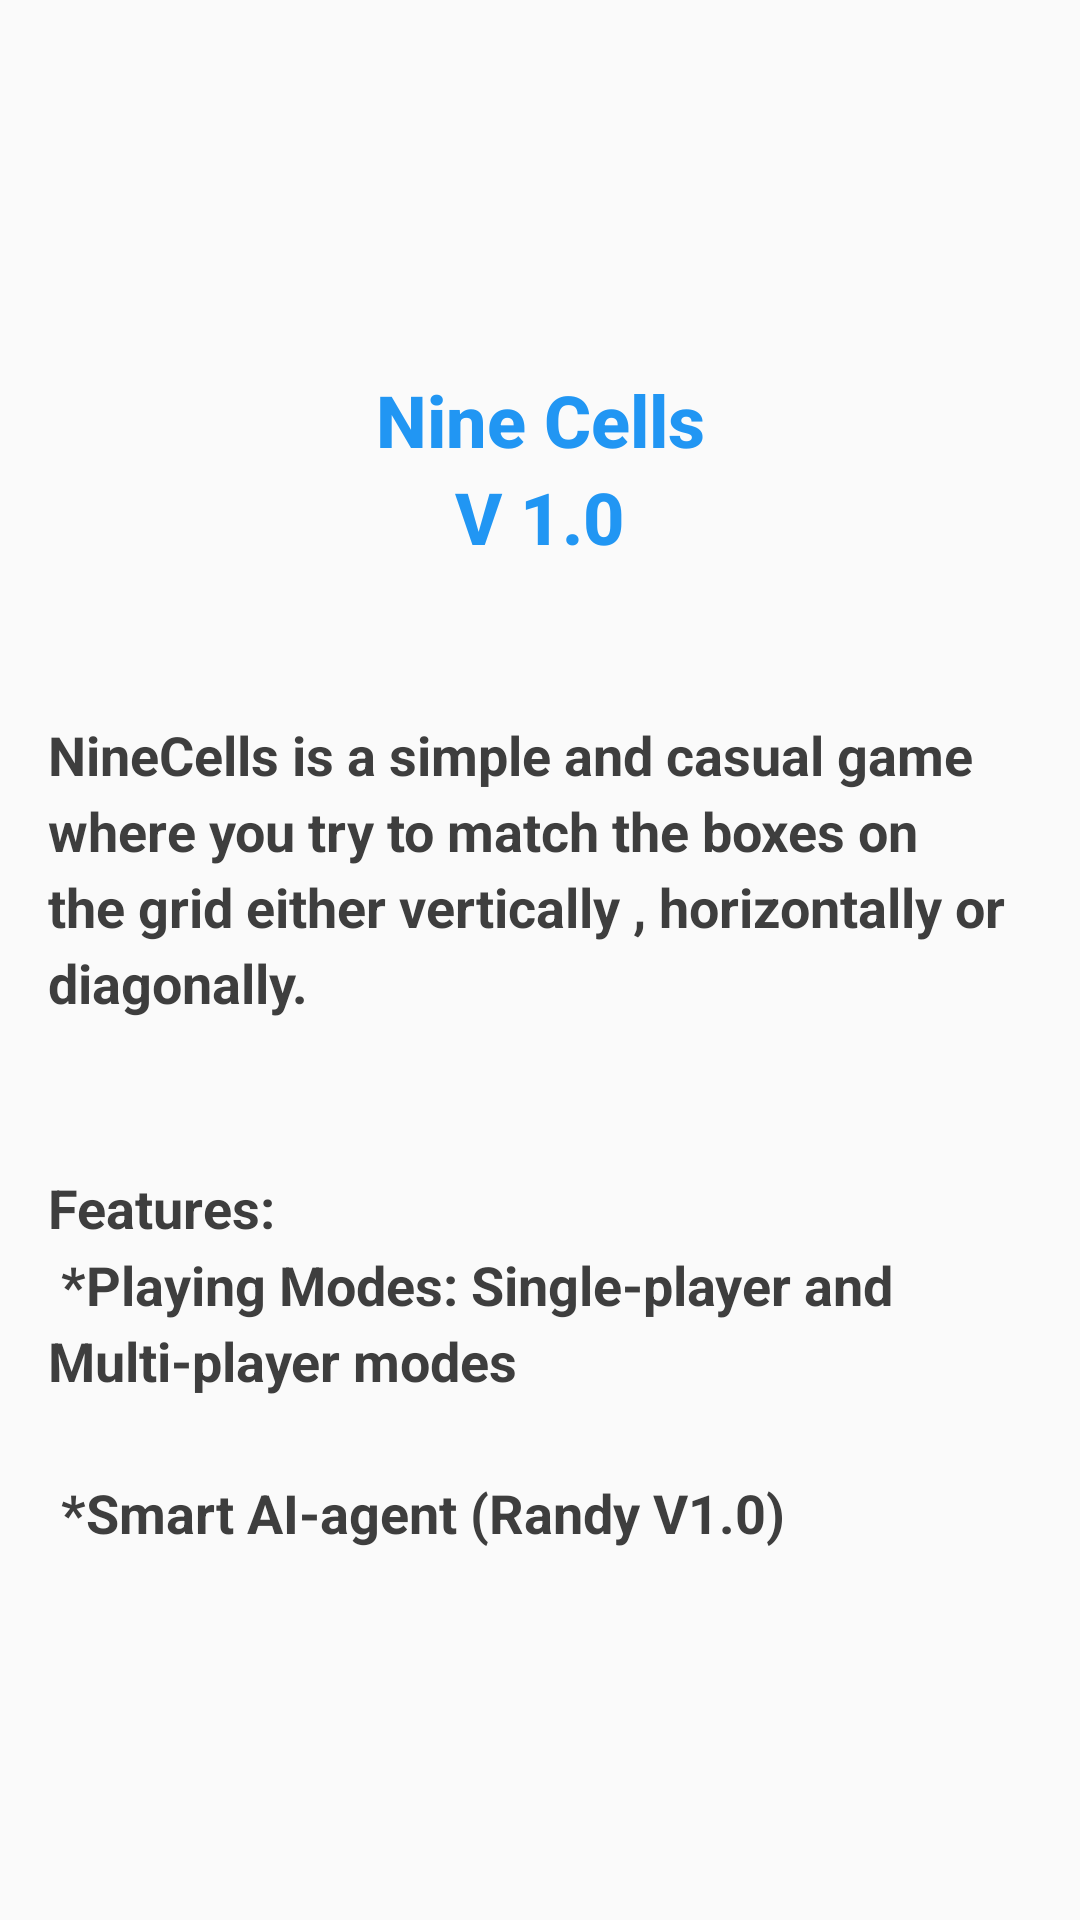

Reconstruct the res/layout file that produces this screen, plus the resources it refers to.
<!-- AndroidManifest.xml: application theme AppTheme -->
<!-- res/layout/fragment_about.xml -->
<?xml version="1.0" encoding="utf-8"?>
<androidx.constraintlayout.widget.ConstraintLayout
    android:id="@+id/about_fragment"
    xmlns:tools="http://schemas.android.com/tools"
    xmlns:app="http://schemas.android.com/apk/res-auto"
    android:layout_width="match_parent"
    android:layout_height="match_parent"
    tools:context=".gameScreen.AboutFragment"
    xmlns:android="http://schemas.android.com/apk/res/android">

<ScrollView
    android:layout_width="match_parent"
    android:layout_height="match_parent"
    app:layout_constraintBottom_toBottomOf="parent"
    app:layout_constraintEnd_toEndOf="parent"
    app:layout_constraintStart_toStartOf="parent"
    app:layout_constraintTop_toTopOf="parent">

    <LinearLayout
        android:layout_width="match_parent"
        android:layout_height="wrap_content"
        android:layout_gravity="center"
        android:orientation="vertical"
        android:padding="16dp">

        <TextView
            android:id="@+id/app_name_text"
            style="@style/nameAndVersionStyle"
            android:text="@string/app_name" />

        <TextView
            android:id="@+id/app_version_text"
            style="@style/nameAndVersionStyle"
            android:text="@string/app_version" />

        <TextView
            android:id="@+id/description"
            style="@style/descriptionStyle"
            android:lineSpacingMultiplier="1.2"
            android:text="@string/about_info" />

        <TextView
            style="@style/descriptionStyle"
            android:layout_width="match_parent"
            android:layout_height="wrap_content"
            android:lineSpacingMultiplier="1.2"
            android:text="@string/features" />

    </LinearLayout>
</ScrollView>

</androidx.constraintlayout.widget.ConstraintLayout>
<!-- resources referenced by this layout -->
<resources>
  <string name="about_info">\n\nNineCells is a simple and casual game where you try to match the boxes on the grid either vertically , horizontally or diagonally.\n\n
      </string>
  <string name="app_name">Nine Cells</string>
  <string name="app_version">V 1.0</string>
  <string name="features">Features:\n
      *Playing Modes: Single-player and Multi-player modes\n\n
      *Smart AI-agent (Randy V1.0)</string>
  <style name="descriptionStyle">
          <item name="android:layout_width">match_parent</item>
          <item name="android:layout_height">wrap_content</item>
          <item name="android:textColor">#3E3E3E</item>
          <item name="android:textSize">18sp</item>
          <item name="android:textStyle">bold</item>
      </style>
  <style name="nameAndVersionStyle">
          <item name="android:layout_width">match_parent</item>
          <item name="android:layout_height">wrap_content</item>
          <item name="android:textAlignment">center</item>
          <item name="android:textColor">#2196F3</item>
          <item name="android:textAppearance">@style/TextAppearance.AppCompat.Title</item>
          <item name="android:textStyle">bold</item>
          <item name="android:textSize">24sp</item>
      </style>
  <style name="AppTheme" parent="Theme.AppCompat.Light.DarkActionBar">
          
          <item name="colorPrimary">@color/colorPrimary</item>
          <item name="colorPrimaryDark">@color/colorPrimaryDark</item>
          <item name="colorAccent">@color/colorAccent</item>
      </style>
  <color name="colorPrimary">#6900FF</color>
  <color name="colorPrimaryDark">#3700B3</color>
  <color name="colorAccent">#03DAC5</color>
</resources>
